Labelled photos from "SAR", an image-classification folder in danfye/01SAR_HROS. The possible labels are: photovoltaic, airplane, beach, bridge, crosswalk, golf course, oil tank, river, runway, ship.

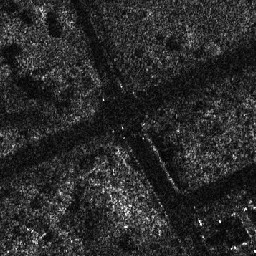
Label: crosswalk

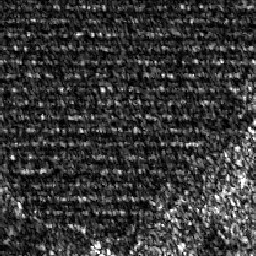
Label: photovoltaic

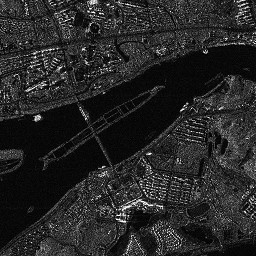
Label: bridge

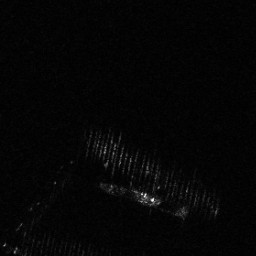
Label: ship

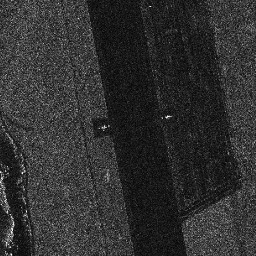
Label: runway

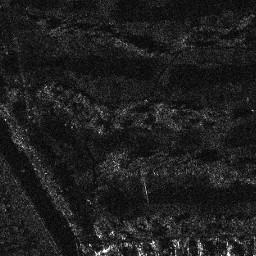
Label: golf course
